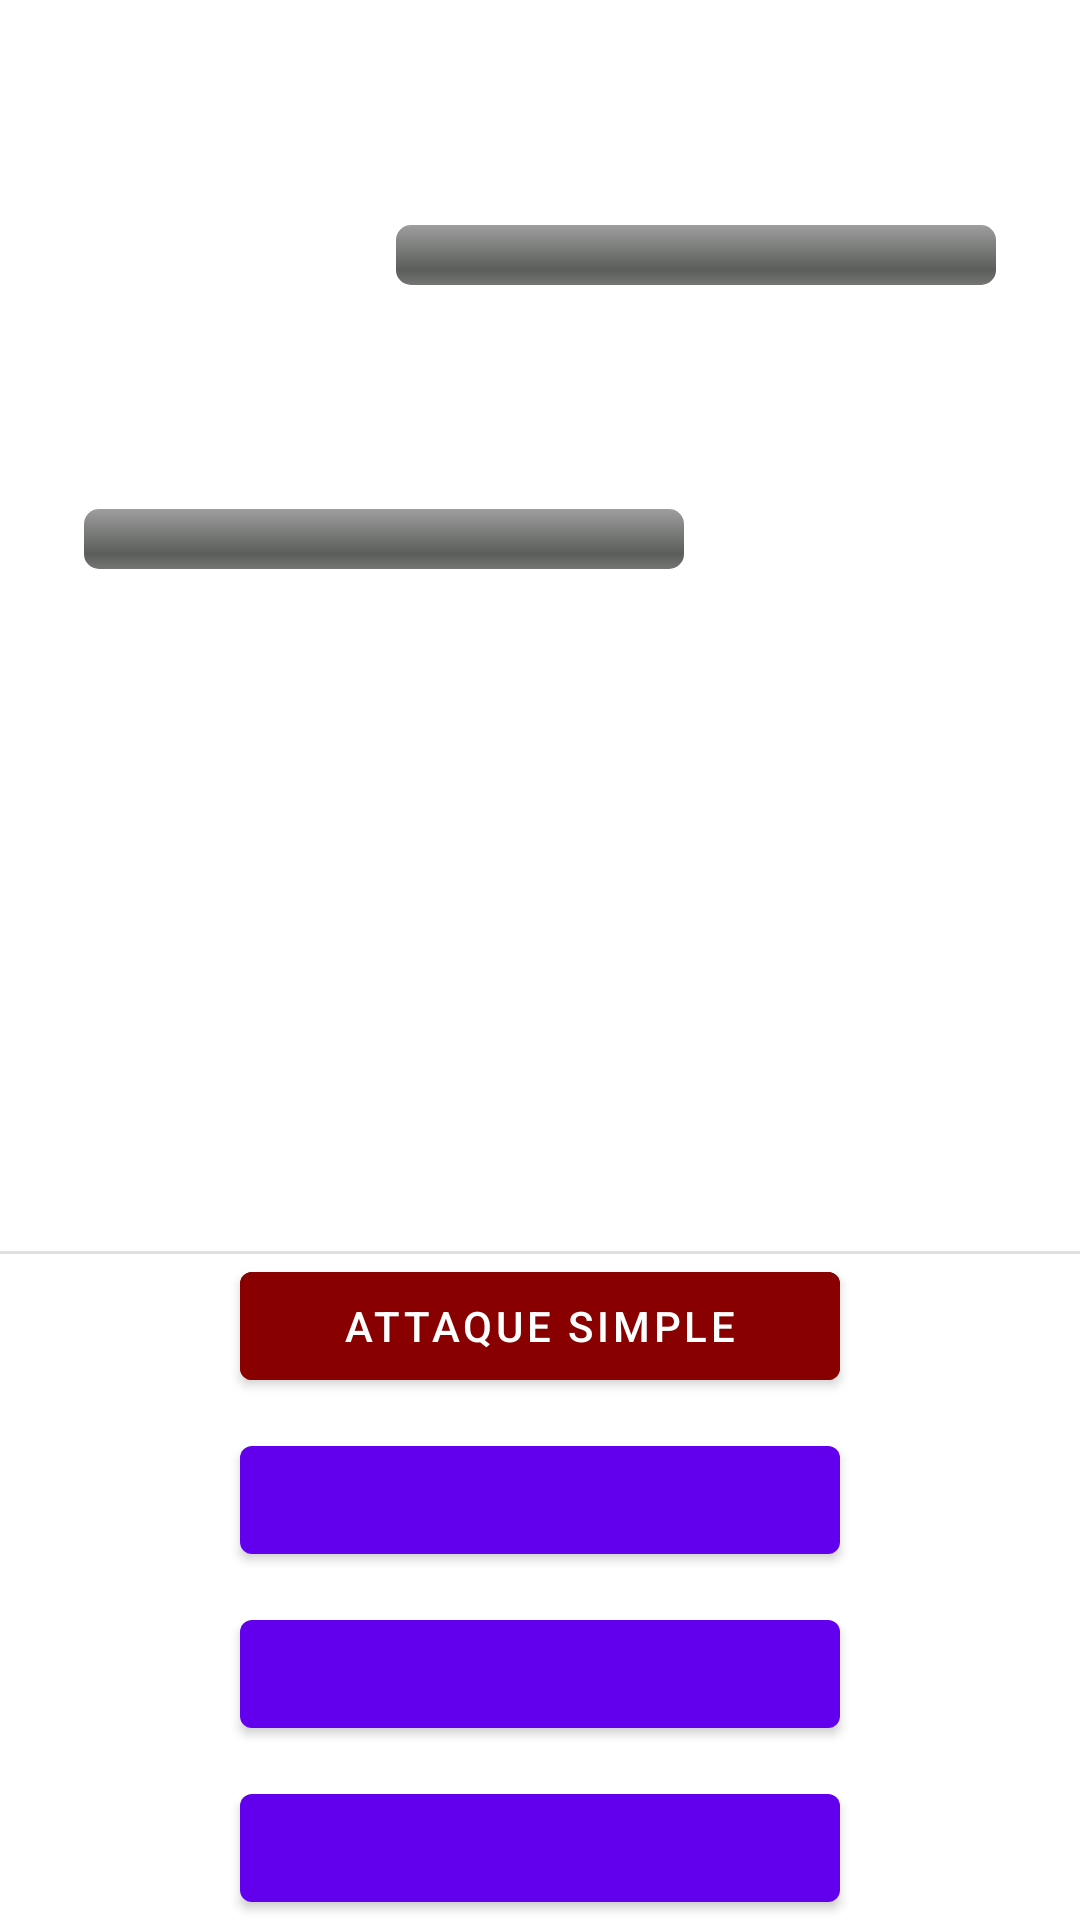

Layout XML and referenced resources for this Android screen:
<!-- AndroidManifest.xml: application theme Theme.TP_Final_ClashOfBattle -->
<!-- res/layout/battle_fragment.xml -->
<?xml version="1.0" encoding="utf-8"?>
<androidx.constraintlayout.widget.ConstraintLayout xmlns:android="http://schemas.android.com/apk/res/android"
    xmlns:app="http://schemas.android.com/apk/res-auto"
    xmlns:tools="http://schemas.android.com/tools"
    android:layout_width="match_parent"
    android:layout_height="match_parent">

    <ImageView
        android:id="@+id/IV_image_adversaire"
        android:layout_width="100dp"
        android:layout_height="100dp"
        android:layout_margin="16dp"
        app:layout_constraintStart_toStartOf="parent"
        app:layout_constraintTop_toTopOf="parent" />

    <TextView
        android:id="@+id/TV_nom_adversaire"
        android:layout_width="wrap_content"
        android:layout_height="wrap_content"
        android:layout_margin="16dp"
        android:textSize="20dp"
        android:textStyle="bold"
        app:layout_constraintStart_toEndOf="@id/IV_image_adversaire"
        app:layout_constraintTop_toTopOf="@id/IV_image_adversaire"
        tools:text="Kratos" />

    <ProgressBar
        android:id="@+id/PB_vie_adversaire"
        style="@android:style/Widget.ProgressBar.Horizontal"
        android:layout_width="200dp"
        android:layout_height="wrap_content"
        android:layout_margin="16dp"
        app:layout_constraintStart_toEndOf="@id/IV_image_adversaire"
        app:layout_constraintTop_toBottomOf="@id/TV_nom_adversaire" />

    <TextView
        android:id="@+id/TV_vie_adversaire"
        android:layout_width="wrap_content"
        android:layout_height="wrap_content"
        android:layout_marginLeft="10dp"
        app:layout_constraintBottom_toBottomOf="@id/PB_vie_adversaire"
        app:layout_constraintStart_toEndOf="@id/PB_vie_adversaire"
        app:layout_constraintTop_toTopOf="@id/PB_vie_adversaire"
        tools:text="50/50" />


    <ImageView
        android:id="@+id/IV_image_perso"
        android:layout_width="100dp"
        android:layout_height="100dp"
        android:layout_margin="16dp"
        app:layout_constraintEnd_toEndOf="parent"
        app:layout_constraintTop_toBottomOf="@id/TV_vie_adversaire" />

    <TextView
        android:id="@+id/TV_nom_perso"
        android:layout_width="wrap_content"
        android:layout_height="wrap_content"
        android:layout_margin="16dp"
        android:textSize="20dp"
        android:textStyle="bold"
        app:layout_constraintEnd_toStartOf="@id/IV_image_perso"
        app:layout_constraintTop_toTopOf="@id/IV_image_perso"
        tools:text="Papi" />

    <ProgressBar
        android:id="@+id/PB_vie_perso"
        style="@android:style/Widget.ProgressBar.Horizontal"
        android:layout_width="200dp"
        android:layout_height="wrap_content"
        android:layout_margin="16dp"
        app:layout_constraintEnd_toStartOf="@id/IV_image_perso"
        app:layout_constraintTop_toBottomOf="@id/TV_nom_perso"/>

    <TextView
        android:id="@+id/TV_vie_perso"
        android:layout_width="wrap_content"
        android:layout_height="wrap_content"
        android:layout_marginRight="10dp"
        app:layout_constraintEnd_toStartOf="@id/PB_vie_perso"
        app:layout_constraintTop_toTopOf="@id/PB_vie_perso"
        app:layout_constraintBottom_toBottomOf="@id/PB_vie_perso"
        tools:text="50/50" />

    <TextView
        android:id="@+id/TV_dialogue_combat"
        android:layout_width="wrap_content"
        android:layout_height="wrap_content"
        android:layout_margin="20dp"
        app:layout_constraintTop_toBottomOf="@id/IV_image_perso"
        app:layout_constraintStart_toStartOf="parent"
        app:layout_constraintEnd_toEndOf="parent"/>

    <Button
        android:id="@+id/BTN_competence_3"
        android:layout_width="200dp"
        android:layout_height="wrap_content"
        app:layout_constraintBottom_toBottomOf="parent"
        app:layout_constraintStart_toStartOf="parent"
        app:layout_constraintEnd_toEndOf="parent"
        tools:text="PARADE PRECISE"/>

    <Button
        android:id="@+id/BTN_competence_2"
        android:layout_width="200dp"
        android:layout_height="wrap_content"
        android:layout_marginBottom="10dp"
        app:layout_constraintBottom_toTopOf="@id/BTN_competence_3"
        app:layout_constraintStart_toStartOf="parent"
        app:layout_constraintEnd_toEndOf="parent"
        tools:text="DOUBLE PARADE"/>
    <Button
        android:id="@+id/BTN_competence_1"
        android:layout_width="200dp"
        android:layout_height="wrap_content"
        android:layout_marginBottom="10dp"
        app:layout_constraintBottom_toTopOf="@id/BTN_competence_2"
        app:layout_constraintStart_toStartOf="parent"
        app:layout_constraintEnd_toEndOf="parent"
        tools:text="PARADE RISQUE"/>
    <Button
        android:id="@+id/BTN_attaque_simple"
        android:layout_width="200dp"
        android:layout_height="wrap_content"
        android:layout_marginBottom="10dp"
        app:layout_constraintBottom_toTopOf="@id/BTN_competence_1"
        app:layout_constraintStart_toStartOf="parent"
        app:layout_constraintEnd_toEndOf="parent"
        android:text="ATTAQUE SIMPLE"
        android:backgroundTint="@color/red"/>

    <com.google.android.material.divider.MaterialDivider
        android:layout_width="match_parent"
        android:layout_height="1dp"
        app:layout_constraintBottom_toTopOf="@+id/BTN_attaque_simple"/>
</androidx.constraintlayout.widget.ConstraintLayout>
<!-- resources referenced by this layout -->
<resources>
  <color name="red">#880000</color>
  <style name="Theme.TP_Final_ClashOfBattle" parent="Theme.MaterialComponents.DayNight.DarkActionBar">
          <item name="colorPrimary">@color/purple_500</item>
          <item name="colorPrimaryVariant">@color/purple_700</item>
          <item name="colorOnPrimary">@color/white</item>
          <item name="colorSecondary">@color/teal_200</item>
          <item name="colorSecondaryVariant">@color/teal_700</item>
          <item name="colorOnSecondary">@color/black</item>
          <item name="android:statusBarColor">?attr/colorPrimaryVariant</item>
      </style>
  <color name="purple_500">#FF6200EE</color>
  <color name="purple_700">#FF3700B3</color>
  <color name="white">#FFFFFFFF</color>
  <color name="teal_200">#FF03DAC5</color>
  <color name="teal_700">#FF018786</color>
  <color name="black">#FF000000</color>
</resources>
